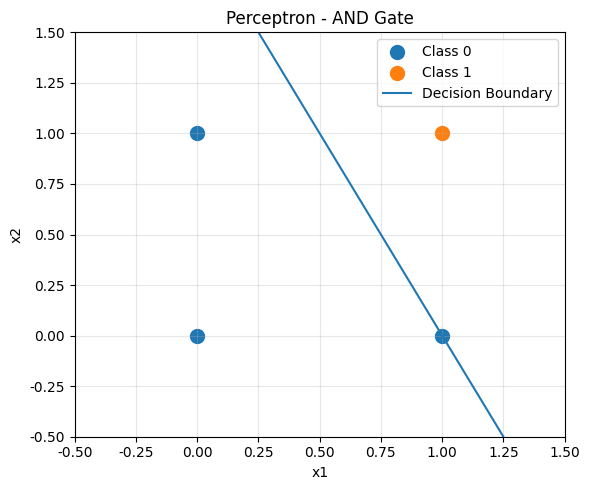

Write the Python code that produced this figure.
import numpy as np
import matplotlib.pyplot as plt

plt.rc("font", family="Malgun Gothic")
plt.rcParams["axes.unicode_minus"] = False


class Perceptron:
    def __init__(self, input_size):
        self.w = np.zeros(input_size + 1)  # w[0]=bias, w[1:]=각 입력에 대한 가중치

    def predict(self, inputs):
        weighted_sum = np.dot(inputs, self.w[1:]) + self.w[0]  # 입력×가중치의 합 + 편향
        return Perceptron.step_function(weighted_sum)

    @staticmethod
    def step_function(weighted_sum):
        return 1 if weighted_sum > 0 else 0  # 가중합이 0보다 크면 1, 아니면 0

    def train(self, train_inputs, labels, lr=0.01, epochs=100):
        for _ in range(epochs):  # 전체 데이터를 epochs만큼 반복 학습
            for inputs, label in zip(train_inputs, labels):
                pred = self.predict(inputs)
                error = label - pred  # 실제값 - 예측값

                self.w[1:] += lr * error * inputs  # 가중치 = 기존 가중치 + 학습률 × 오차 × 입력
                self.w[0] += lr * error            # 편향 = 기존 편향 + 학습률 × 오차


# AND Gate 학습 데이터
X = np.array([
    [0, 0],
    [0, 1],
    [1, 0],
    [1, 1]
])

y = np.array([0, 0, 0, 1])

model = Perceptron(input_size=2)
model.train(X, y, lr=0.1, epochs=100)

print("=== AND Perceptron ===")

for inputs, label in zip(X, y):
    pred = model.predict(inputs)
    print(f"입력: {inputs}, 예측: {pred}, 정답: {label}")

print(f"\n학습된 가중치: {model.w[1:]}")
print(f"학습된 편향: {model.w[0]}")


# 학습된 Perceptron의 결정경계 시각화
plt.figure(figsize=(6, 5))

for label in np.unique(y):
    points = X[y == label]
    plt.scatter(points[:, 0], points[:, 1], s=100, label=f"Class {label}")

# w1*x1 + w2*x2 + bias = 0을 x2에 대해 정리
w1, w2 = model.w[1:]
bias = model.w[0]

x1 = np.linspace(-0.5, 1.5, 100)

if w2 != 0:
    x2 = -(w1 * x1 + bias) / w2
    plt.plot(x1, x2, label="Decision Boundary")

plt.xlim(-0.5, 1.5)
plt.ylim(-0.5, 1.5)
plt.xlabel("x1")
plt.ylabel("x2")
plt.title("Perceptron - AND Gate")
plt.legend()
plt.grid(alpha=0.3)
plt.tight_layout()
plt.savefig("01_perceptron_and.png", dpi=150, bbox_inches="tight")  # md에서 사용할 Figure
plt.show()
